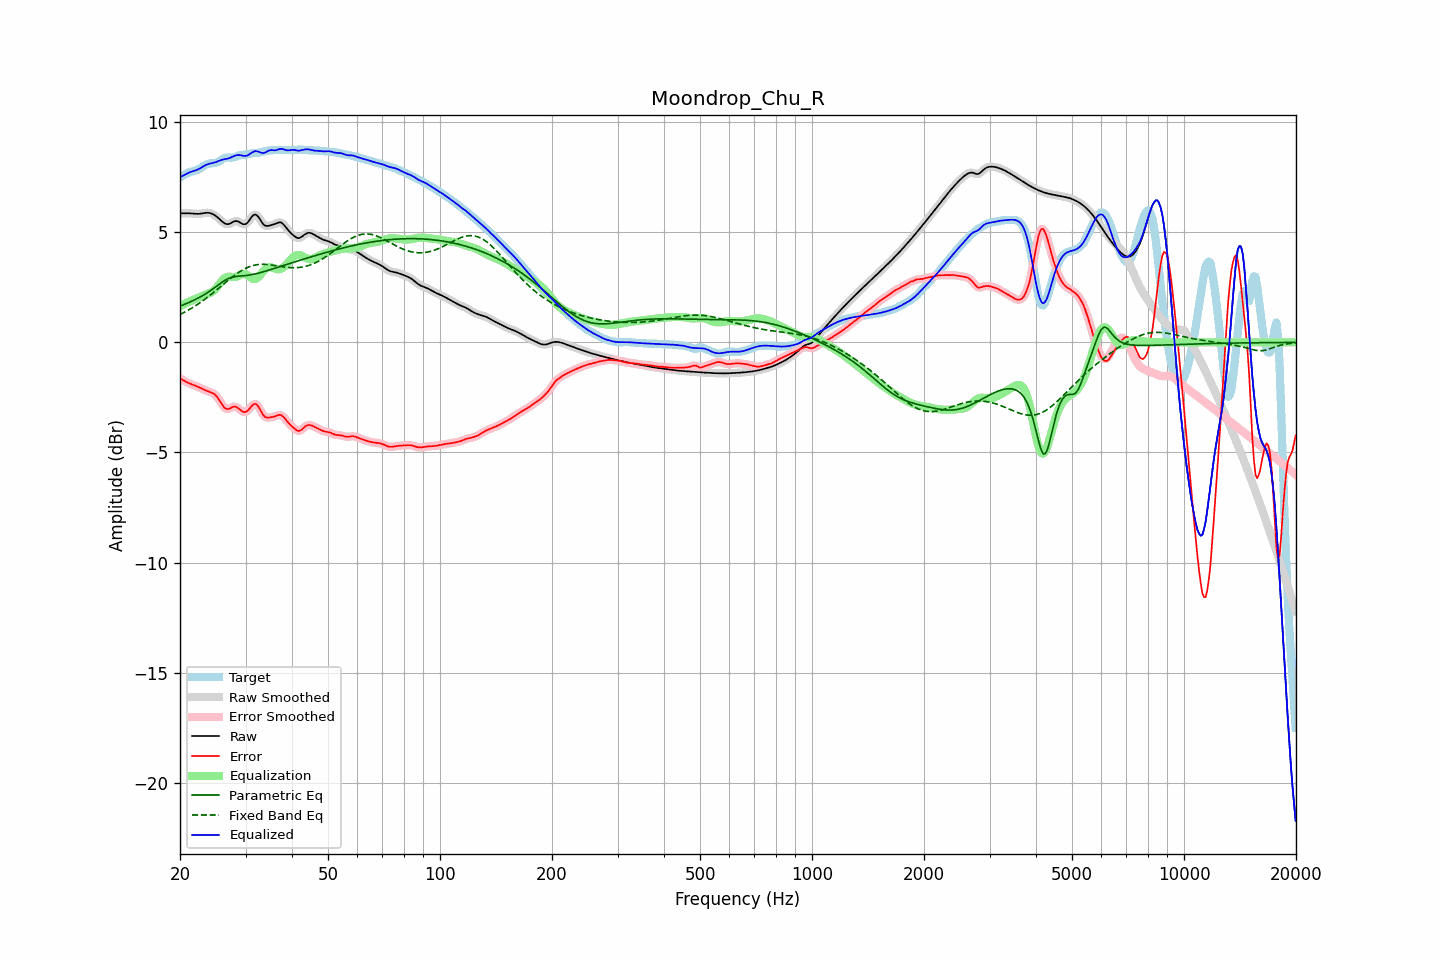

The file beside this chart, header and first rows:
frequency, raw, error, smoothed, error_smoothed, equalization, parametric_eq, fixed_band_eq, equalized_raw, equalized_smoothed, target
20.00, 5.86, -1.63, 5.86, -1.63, 1.64, 1.65, 1.27, 7.50, 7.50, 7.50
20.20, 5.86, -1.68, 5.86, -1.68, 1.68, 1.68, 1.30, 7.54, 7.54, 7.54
20.40, 5.86, -1.72, 5.87, -1.72, 1.72, 1.71, 1.34, 7.58, 7.58, 7.58
20.61, 5.87, -1.76, 5.87, -1.76, 1.76, 1.74, 1.38, 7.62, 7.62, 7.63
20.81, 5.87, -1.80, 5.87, -1.80, 1.79, 1.77, 1.42, 7.66, 7.66, 7.67
21.02, 5.87, -1.83, 5.87, -1.83, 1.83, 1.80, 1.46, 7.69, 7.69, 7.70
21.23, 5.86, -1.87, 5.86, -1.87, 1.86, 1.83, 1.50, 7.73, 7.73, 7.73
21.44, 5.86, -1.90, 5.86, -1.90, 1.90, 1.86, 1.55, 7.75, 7.75, 7.76
21.66, 5.85, -1.92, 5.85, -1.92, 1.93, 1.90, 1.59, 7.78, 7.78, 7.78
21.87, 5.84, -1.95, 5.84, -1.95, 1.95, 1.93, 1.64, 7.80, 7.80, 7.80
22.09, 5.84, -1.98, 5.84, -1.98, 1.99, 1.97, 1.68, 7.82, 7.82, 7.82
22.31, 5.84, -2.01, 5.84, -2.01, 2.02, 2.00, 1.73, 7.85, 7.85, 7.85
22.54, 5.84, -2.04, 5.84, -2.04, 2.05, 2.04, 1.78, 7.89, 7.89, 7.88
22.76, 5.85, -2.08, 5.85, -2.08, 2.08, 2.08, 1.83, 7.93, 7.93, 7.93
22.99, 5.86, -2.11, 5.86, -2.11, 2.11, 2.12, 1.88, 7.97, 7.97, 7.98
23.22, 5.88, -2.15, 5.88, -2.15, 2.14, 2.17, 1.93, 8.02, 8.02, 8.03
23.45, 5.89, -2.18, 5.89, -2.18, 2.17, 2.21, 1.99, 8.06, 8.06, 8.07
23.69, 5.89, -2.21, 5.89, -2.21, 2.20, 2.26, 2.04, 8.09, 8.09, 8.10
23.92, 5.88, -2.24, 5.88, -2.24, 2.23, 2.30, 2.10, 8.11, 8.11, 8.12
24.16, 5.87, -2.26, 5.87, -2.26, 2.26, 2.35, 2.16, 8.13, 8.13, 8.13
24.40, 5.84, -2.29, 5.84, -2.29, 2.30, 2.41, 2.22, 8.14, 8.14, 8.14
24.65, 5.81, -2.33, 5.81, -2.33, 2.36, 2.46, 2.28, 8.16, 8.16, 8.14
24.89, 5.76, -2.39, 5.76, -2.39, 2.42, 2.51, 2.33, 8.18, 8.18, 8.15
25.14, 5.70, -2.47, 5.70, -2.47, 2.51, 2.57, 2.40, 8.21, 8.21, 8.17
25.39, 5.64, -2.57, 5.64, -2.57, 2.60, 2.62, 2.46, 8.24, 8.24, 8.21
25.65, 5.57, -2.69, 5.57, -2.69, 2.70, 2.67, 2.52, 8.27, 8.27, 8.26
25.91, 5.51, -2.80, 5.50, -2.80, 2.79, 2.73, 2.58, 8.30, 8.29, 8.31
26.16, 5.44, -2.91, 5.44, -2.91, 2.87, 2.78, 2.64, 8.31, 8.31, 8.35
26.43, 5.40, -2.99, 5.40, -2.98, 2.93, 2.82, 2.70, 8.33, 8.33, 8.39
26.69, 5.38, -3.02, 5.37, -3.02, 2.97, 2.86, 2.76, 8.34, 8.34, 8.40
26.96, 5.37, -3.03, 5.37, -3.02, 2.98, 2.90, 2.82, 8.36, 8.36, 8.40
27.23, 5.39, -3.00, 5.40, -3.00, 2.99, 2.93, 2.88, 8.38, 8.38, 8.39
27.50, 5.44, -2.96, 5.43, -2.96, 2.98, 2.95, 2.94, 8.41, 8.41, 8.39
27.77, 5.47, -2.93, 5.47, -2.93, 2.97, 2.97, 3.00, 8.45, 8.45, 8.40
28.05, 5.51, -2.91, 5.50, -2.92, 2.97, 2.98, 3.05, 8.48, 8.48, 8.42
28.33, 5.51, -2.94, 5.51, -2.94, 2.99, 2.99, 3.11, 8.50, 8.50, 8.45
28.62, 5.50, -2.97, 5.50, -2.98, 3.01, 3.00, 3.16, 8.51, 8.51, 8.47
28.90, 5.46, -3.04, 5.46, -3.04, 3.05, 3.01, 3.21, 8.51, 8.51, 8.50
29.19, 5.42, -3.09, 5.42, -3.10, 3.08, 3.02, 3.25, 8.50, 8.50, 8.51
29.48, 5.37, -3.15, 5.38, -3.14, 3.10, 3.02, 3.29, 8.48, 8.48, 8.52
29.78, 5.37, -3.16, 5.36, -3.16, 3.11, 3.03, 3.34, 8.48, 8.47, 8.53
30.08, 5.38, -3.16, 5.39, -3.15, 3.09, 3.04, 3.37, 8.47, 8.48, 8.54
30.38, 5.44, -3.11, 5.45, -3.10, 3.05, 3.05, 3.41, 8.49, 8.50, 8.55
30.68, 5.54, -3.03, 5.54, -3.03, 3.00, 3.06, 3.43, 8.54, 8.54, 8.57
30.99, 5.64, -2.94, 5.64, -2.94, 2.94, 3.07, 3.46, 8.59, 8.58, 8.58
31.30, 5.74, -2.86, 5.74, -2.86, 2.90, 3.08, 3.48, 8.63, 8.63, 8.59
31.61, 5.80, -2.80, 5.79, -2.81, 2.87, 3.10, 3.50, 8.67, 8.67, 8.60
31.93, 5.81, -2.79, 5.80, -2.80, 2.88, 3.12, 3.52, 8.69, 8.68, 8.60
32.24, 5.76, -2.85, 5.76, -2.85, 2.92, 3.13, 3.53, 8.68, 8.68, 8.61
32.57, 5.68, -2.94, 5.67, -2.94, 2.98, 3.15, 3.54, 8.66, 8.66, 8.62
32.89, 5.56, -3.07, 5.56, -3.07, 3.07, 3.17, 3.54, 8.63, 8.63, 8.63
33.22, 5.45, -3.20, 5.45, -3.20, 3.16, 3.19, 3.55, 8.61, 8.61, 8.65
33.55, 5.35, -3.32, 5.36, -3.31, 3.25, 3.21, 3.55, 8.60, 8.61, 8.67
33.89, 5.30, -3.39, 5.31, -3.38, 3.32, 3.23, 3.54, 8.63, 8.63, 8.69
34.23, 5.29, -3.41, 5.29, -3.42, 3.38, 3.26, 3.54, 8.67, 8.67, 8.70
34.57, 5.29, -3.42, 5.29, -3.42, 3.41, 3.28, 3.53, 8.71, 8.71, 8.71
34.92, 5.31, -3.41, 5.31, -3.41, 3.42, 3.30, 3.52, 8.73, 8.73, 8.72
35.27, 5.33, -3.40, 5.33, -3.40, 3.40, 3.32, 3.51, 8.74, 8.73, 8.73
35.62, 5.35, -3.38, 5.35, -3.38, 3.38, 3.35, 3.50, 8.73, 8.73, 8.74
35.97, 5.38, -3.36, 5.38, -3.36, 3.35, 3.37, 3.49, 8.73, 8.73, 8.74
... 635 more rows
